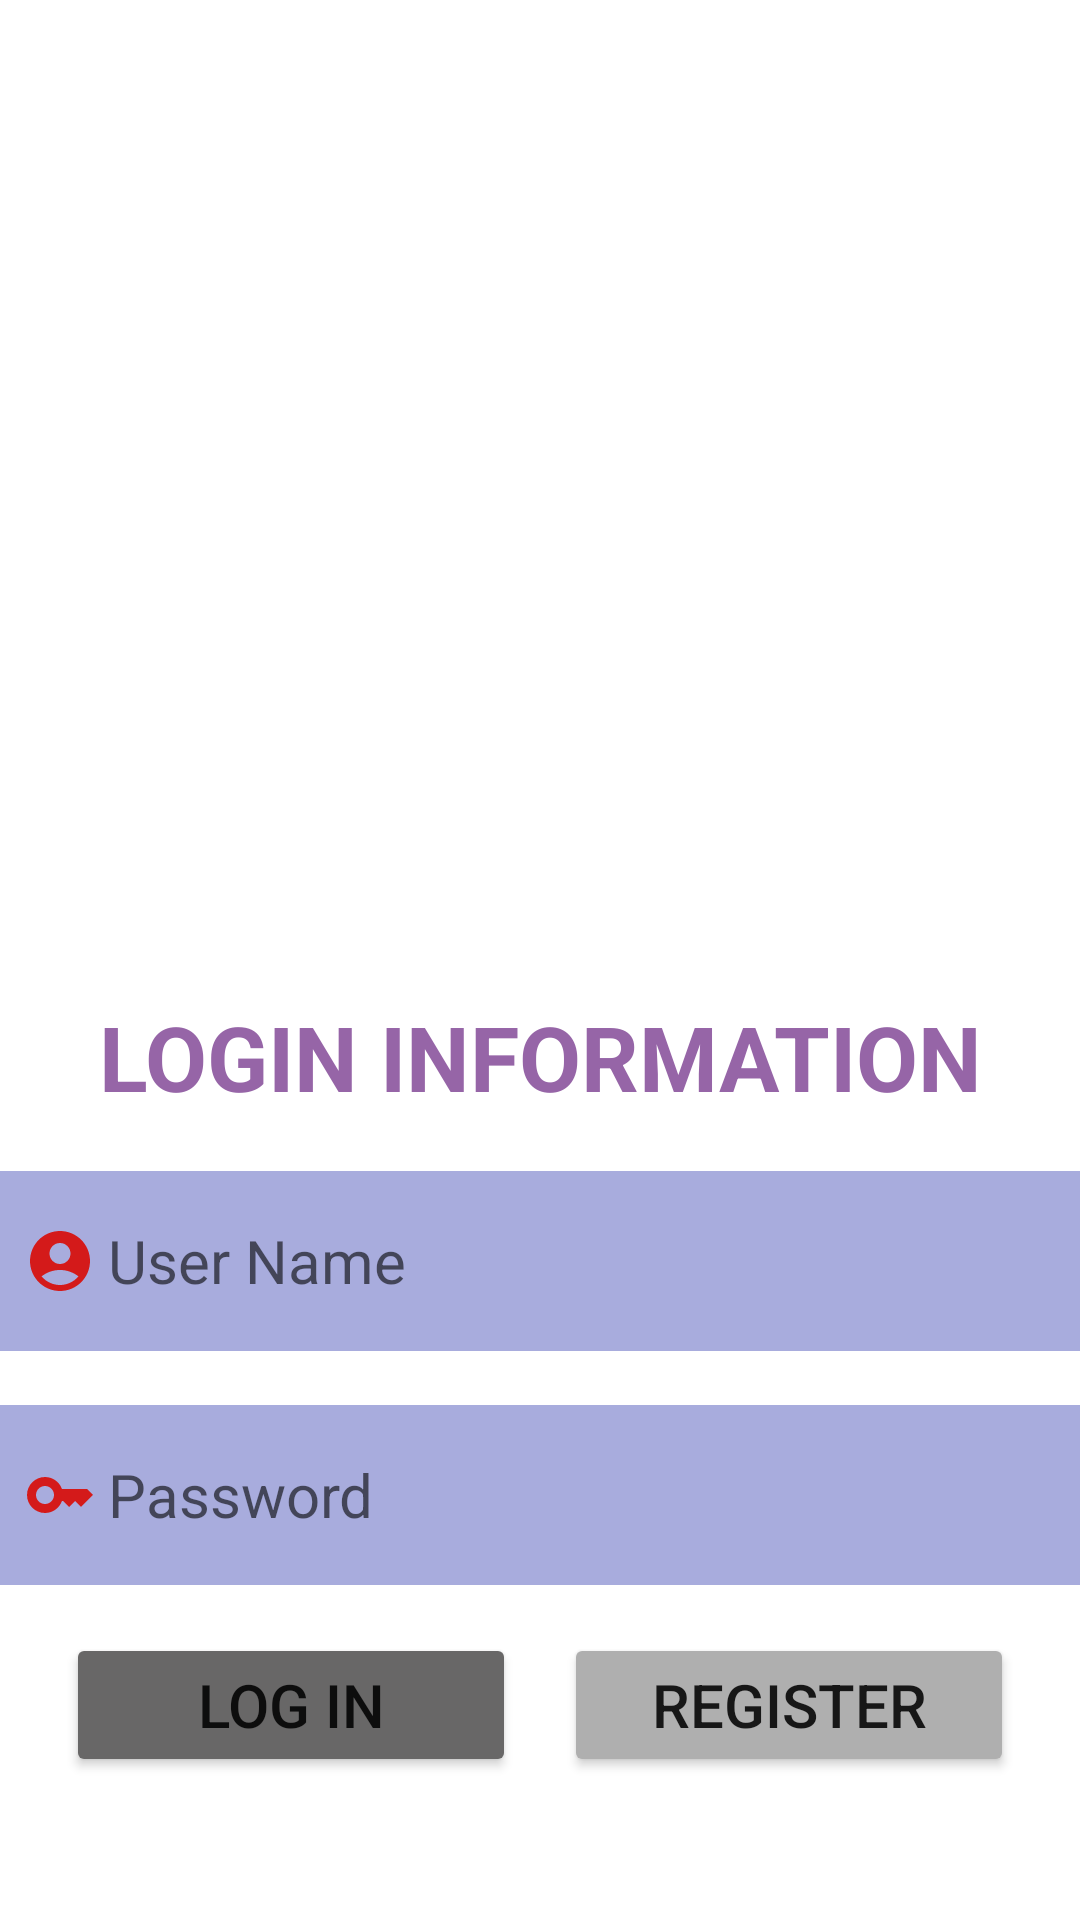

Android layout source for this screen:
<!-- AndroidManifest.xml: application theme Theme.B04 -->
<!-- res/layout/activity_login.xml -->
<?xml version="1.0" encoding="utf-8"?>
<androidx.constraintlayout.widget.ConstraintLayout xmlns:android="http://schemas.android.com/apk/res/android"
    xmlns:app="http://schemas.android.com/apk/res-auto"
    xmlns:tools="http://schemas.android.com/tools"
    android:layout_width="match_parent"
    android:layout_height="match_parent"
    tools:context=".ui.LoginActivity">
    <ImageView
        android:id="@+id/tvlogo"
        android:layout_width="200dp"
        android:layout_height="200dp"
        app:layout_constraintLeft_toLeftOf="parent"
        app:layout_constraintRight_toRightOf="parent"
        app:layout_constraintTop_toTopOf="parent"
        android:src="@drawable/logo"
        android:layout_margin="100dp"/>
    <TextView
        android:id="@+id/tvheader"
        android:layout_width="match_parent"
        android:layout_height="wrap_content"
        android:text="LOGIN INFORMATION"
        android:textColor="#9665a7"
        android:textSize="30sp"
        android:textStyle="bold"
        app:layout_constraintLeft_toLeftOf="parent"
        app:layout_constraintRight_toRightOf="parent"
        app:layout_constraintTop_toBottomOf="@id/tvlogo"
        android:layout_marginTop="32dp"
        android:gravity="center"/>
    <EditText
        android:id="@+id/etusername"
        android:layout_width="match_parent"
        android:layout_height="60dp"
        android:background="#a8acdd"
        app:layout_constraintLeft_toLeftOf="parent"
        app:layout_constraintRight_toRightOf="parent"
        app:layout_constraintTop_toBottomOf="@id/tvheader"
        android:layout_marginTop="18dp"
        android:hint="User Name"
        android:textSize="20sp"
        android:padding="8dp"
        android:drawablePadding="4dp"
        android:drawableLeft="@drawable/ic_baseline_account_circle_24" />
    <EditText
        android:id="@+id/etpassword"
        android:layout_width="match_parent"
        android:layout_height="60dp"
        android:background="#a8acdd"
        app:layout_constraintLeft_toLeftOf="parent"
        app:layout_constraintRight_toRightOf="parent"
        app:layout_constraintTop_toBottomOf="@id/etusername"
        android:layout_marginTop="18dp"
        android:hint="Password"
        android:inputType="numberPassword"
        android:textSize="20sp"
        android:padding="8dp"
        android:drawablePadding="4dp"
        android:drawableLeft="@drawable/ic_baseline_key_24" />
    <LinearLayout
        android:layout_width="match_parent"
        android:layout_height="wrap_content"
        android:layout_marginTop="16dp"
        app:layout_constraintTop_toBottomOf="@id/etpassword"
        app:layout_constraintLeft_toLeftOf="parent"
        android:gravity="center">
        <Button
            android:id="@+id/btlogin"
            android:layout_width="150dp"
            android:layout_height="wrap_content"
            android:text="log in"
            android:textSize="20dp"
            android:backgroundTint="#686767"/>
        <Button
            android:id="@+id/btregister"
            android:layout_width="150dp"
            android:layout_height="wrap_content"
            android:layout_marginLeft="16dp"
            android:text="register"
            android:textSize="20dp"
            android:backgroundTint="#afafaf"/>
    </LinearLayout>
</androidx.constraintlayout.widget.ConstraintLayout>
<!-- resources referenced by this layout -->
<resources>
  <!-- drawable ic_baseline_account_circle_24 (drawable) -->
  <vector android:height="24dp" android:tint="#D41A1A"
      android:viewportHeight="24" android:viewportWidth="24"
      android:width="24dp" xmlns:android="http://schemas.android.com/apk/res/android">
      <path android:fillColor="@android:color/white" android:pathData="M12,2C6.48,2 2,6.48 2,12s4.48,10 10,10s10,-4.48 10,-10S17.52,2 12,2zM12,6c1.93,0 3.5,1.57 3.5,3.5S13.93,13 12,13s-3.5,-1.57 -3.5,-3.5S10.07,6 12,6zM12,20c-2.03,0 -4.43,-0.82 -6.14,-2.88C7.55,15.8 9.68,15 12,15s4.45,0.8 6.14,2.12C16.43,19.18 14.03,20 12,20z"/>
  </vector>
  <!-- drawable ic_baseline_key_24 (drawable) -->
  <vector android:height="24dp" android:tint="#D41A1A"
      android:viewportHeight="24" android:viewportWidth="24"
      android:width="24dp" xmlns:android="http://schemas.android.com/apk/res/android">
      <path android:fillColor="@android:color/white" android:pathData="M21,10h-8.35C11.83,7.67 9.61,6 7,6c-3.31,0 -6,2.69 -6,6s2.69,6 6,6c2.61,0 4.83,-1.67 5.65,-4H13l2,2l2,-2l2,2l4,-4.04L21,10zM7,15c-1.65,0 -3,-1.35 -3,-3c0,-1.65 1.35,-3 3,-3s3,1.35 3,3C10,13.65 8.65,15 7,15z"/>
  </vector>
  <style name="Theme.B04" parent="Theme.MaterialComponents.DayNight.DarkActionBar">
          
          <item name="colorPrimary">@color/purple_500</item>
          <item name="colorPrimaryVariant">@color/purple_700</item>
          <item name="colorOnPrimary">@color/white</item>
          
          <item name="colorSecondary">@color/teal_200</item>
          <item name="colorSecondaryVariant">@color/teal_700</item>
          <item name="colorOnSecondary">@color/black</item>
          
          <item name="android:statusBarColor">?attr/colorPrimaryVariant</item>
          
      </style>
  <!-- not gathered from this repository: default colours our renderer supplied (Android Studio template values) -->
  <color name="purple_500">#FF6200EE</color>
  <color name="purple_700">#FF3700B3</color>
  <color name="teal_200">#FF03DAC5</color>
  <color name="teal_700">#FF018786</color>
  <color name="black">#FF000000</color>
  <color name="white">#FFFFFFFF</color>
</resources>
